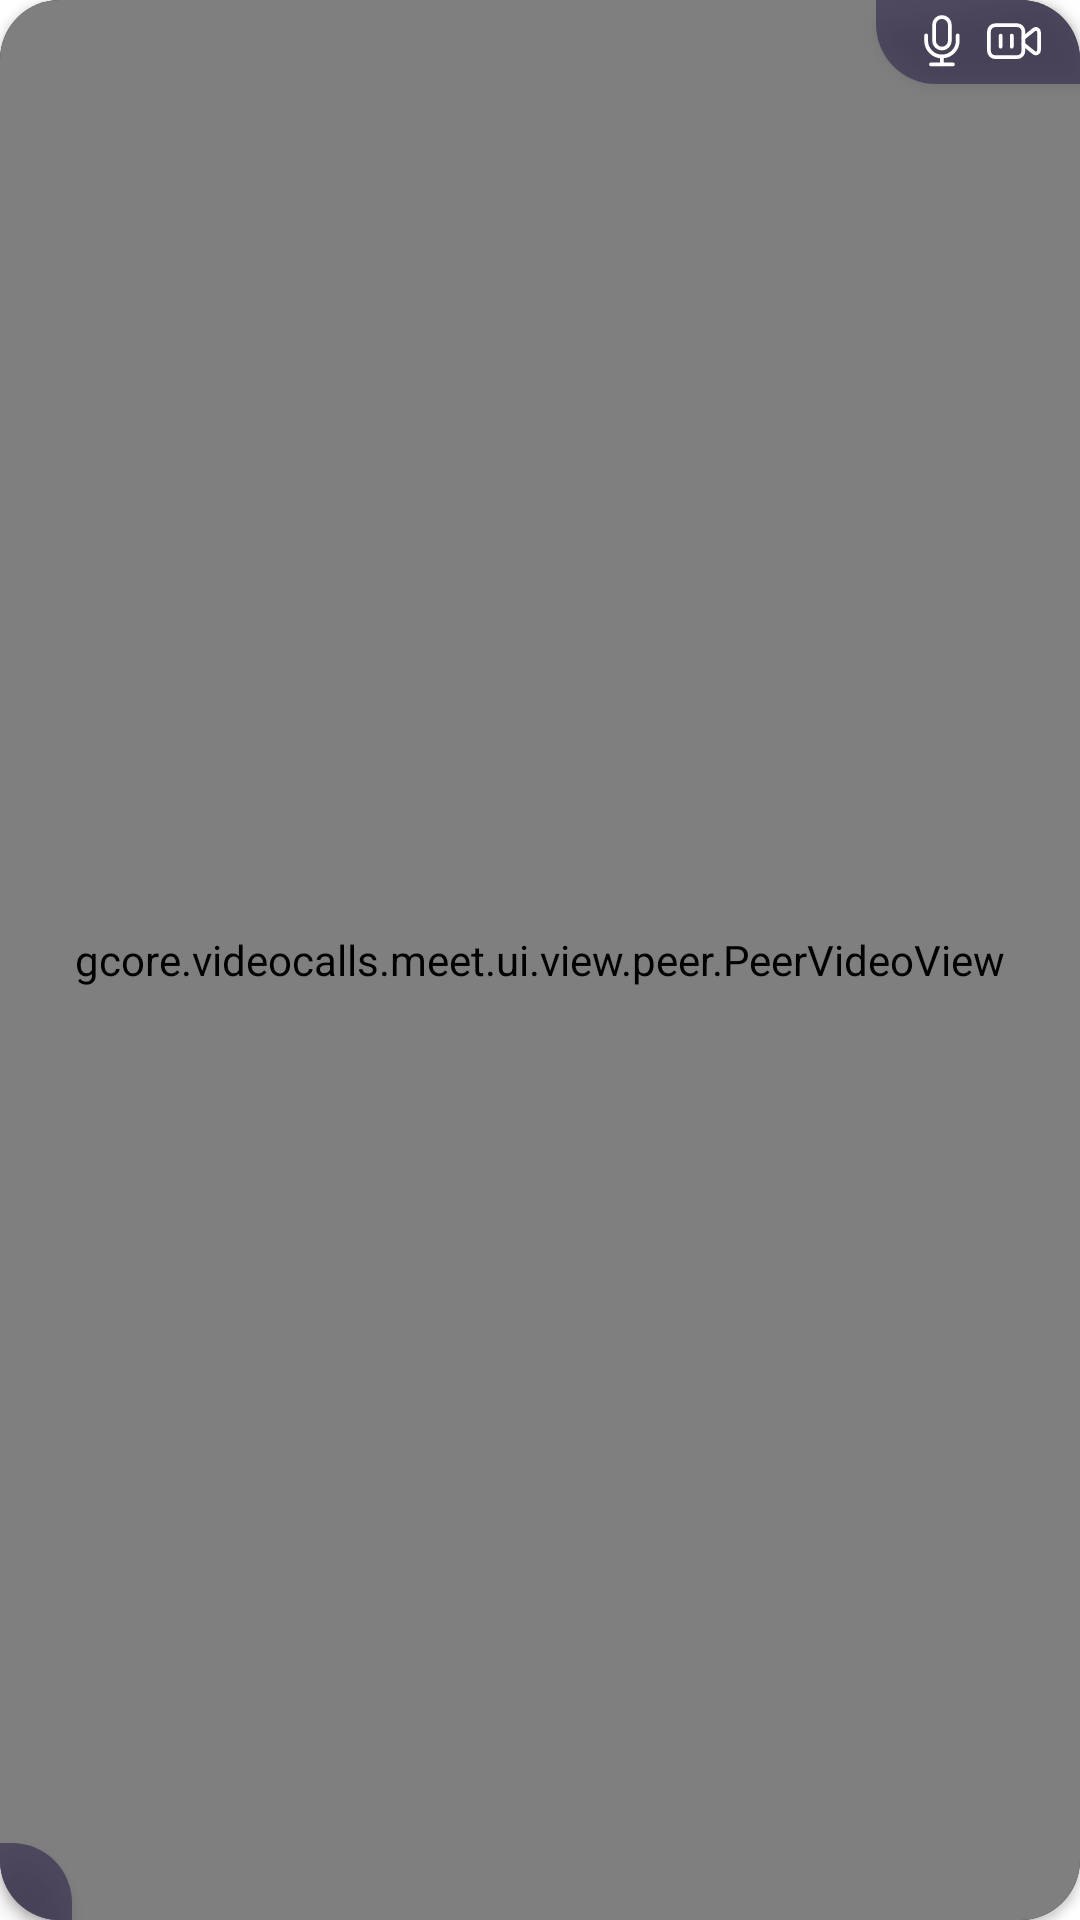

Reconstruct the res/layout file that produces this screen, plus the resources it refers to.
<!-- AndroidManifest.xml: application theme Theme.GCoreVideoCallsDemo -->
<!-- res/layout/peer_item.xml -->
<?xml version="1.0" encoding="utf-8"?>
<androidx.constraintlayout.widget.ConstraintLayout
    xmlns:android="http://schemas.android.com/apk/res/android"
    xmlns:app="http://schemas.android.com/apk/res-auto"
    xmlns:tools="http://schemas.android.com/tools"

    android:layout_width="match_parent"
    android:layout_height="match_parent"
    android:layout_margin="8dp"
    android:background="@drawable/peer_item_background">

    <ImageView
        android:layout_width="0dp"
        android:layout_height="0dp"
        android:src="@drawable/ic_user"

        app:layout_constraintTop_toTopOf="parent"
        app:layout_constraintStart_toStartOf="parent"
        app:layout_constraintEnd_toEndOf="parent"
        app:layout_constraintBottom_toBottomOf="parent"/>

    <com.google.android.material.card.MaterialCardView
        android:id="@+id/peerVideoCardView"
        android:layout_width="match_parent"
        android:layout_height="match_parent"
        android:visibility="visible"

        app:cardBackgroundColor="#002E264A"
        app:cardCornerRadius="20dp"
        app:cardElevation="2dp"

        app:layout_constraintTop_toTopOf="parent"
        app:layout_constraintStart_toStartOf="parent"
        app:layout_constraintEnd_toEndOf="parent"
        app:layout_constraintBottom_toBottomOf="parent">

        <example.videocalls.meet.ui.view.peer.PeerVideoView
            android:id="@+id/peerVideo"
            android:layout_width="match_parent"
            android:layout_height="match_parent">

        </example.videocalls.meet.ui.view.peer.PeerVideoView>

    </com.google.android.material.card.MaterialCardView>

    <LinearLayout
        android:layout_width="wrap_content"
        android:layout_height="wrap_content"
        android:background="@drawable/indicators_background"
        android:paddingHorizontal="12dp"
        android:paddingVertical="4dp"
        android:orientation="horizontal"
        android:elevation="4dp"

        app:layout_constraintTop_toTopOf="parent"
        app:layout_constraintEnd_toEndOf="parent">

        <ImageView
            android:id="@+id/indicatorMicro"
            android:layout_width="20dp"
            android:layout_height="20dp"
            android:src="@drawable/ic_peer_micro_24"
            android:layout_marginEnd="4dp"/>

        <ImageView
            android:id="@+id/indicatorCamera"
            android:layout_width="20dp"
            android:layout_height="20dp"
            android:src="@drawable/ic_peer_camera_24"/>

    </LinearLayout>

    <TextView
        android:id="@+id/interlocutorName"
        android:layout_width="wrap_content"
        android:layout_height="wrap_content"
        android:paddingHorizontal="12dp"
        android:paddingVertical="2dp"
        android:textColor="@color/white"
        android:textSize="16sp"
        android:background="@drawable/interlocutor_name_background"
        android:elevation="4dp"

        app:layout_constraintStart_toStartOf="parent"
        app:layout_constraintBottom_toBottomOf="parent"
        tools:text="B245asdfaadf"/>

</androidx.constraintlayout.widget.ConstraintLayout>
<!-- resources referenced by this layout -->
<resources>
  <color name="white">#FFFFFFFF</color>
  <!-- drawable ic_user (drawable) -->
  <vector
      android:height="200dp"
      android:viewportHeight="512"
      android:viewportWidth="512"
      android:width="200dp"
      xmlns:android="http://schemas.android.com/apk/res/android">
      <path android:fillColor="#362C59" android:pathData="m256,0c-141.159,0 -256,114.841 -256,256s114.841,256 256,256 256,-114.841 256,-256 -114.841,-256 -256,-256zM256,482c-124.617,0 -226,-101.383 -226,-226s101.383,-226 226,-226 226,101.383 226,226 -101.383,226 -226,226z"/>
      <path android:fillColor="#362C59" android:pathData="m256,270c57.897,0 105,-47.103 105,-105s-47.103,-105 -105,-105 -105,47.103 -105,105 47.103,105 105,105zM256,90c41.355,0 75,33.645 75,75s-33.645,75 -75,75 -75,-33.645 -75,-75 33.645,-75 75,-75z"/>
      <path android:fillColor="#362C59" android:pathData="m424.649,335.443c-19.933,-22.525 -48.6,-35.443 -78.649,-35.443h-180c-30.049,0 -58.716,12.918 -78.649,35.443l-7.11,8.035 5.306,9.325c34.817,61.187 100.131,99.197 170.453,99.197s135.636,-38.01 170.454,-99.198l5.306,-9.325zM256,422c-55.736,0 -107.761,-28.197 -138.383,-74.295 13.452,-11.352 30.579,-17.705 48.383,-17.705h180c17.804,0 34.931,6.353 48.383,17.705 -30.622,46.098 -82.647,74.295 -138.383,74.295z"/>
  </vector>
  <!-- drawable indicators_background (drawable) -->
  <?xml version="1.0" encoding="utf-8"?>
  <shape xmlns:android="http://schemas.android.com/apk/res/android">
      <solid android:color="@color/purple3_trans"/>
      <corners android:topRightRadius="20dp" android:bottomLeftRadius="20dp" />
  </shape>
  <!-- drawable interlocutor_name_background (drawable) -->
  <?xml version="1.0" encoding="utf-8"?>
  <shape xmlns:android="http://schemas.android.com/apk/res/android">
      <solid android:color="@color/purple3_trans" />
      <corners android:bottomLeftRadius="20dp" android:topRightRadius="20dp" />
  </shape>
  <!-- drawable peer_item_background (drawable) -->
  <?xml version="1.0" encoding="utf-8"?>
  <shape xmlns:android="http://schemas.android.com/apk/res/android">
      <corners android:radius="20dp"/>
      <solid android:color="@color/purple3"/>
  </shape>
  <style name="Theme.GCoreVideoCallsDemo" parent="Theme.MaterialComponents.DayNight.NoActionBar">
          
          <item name="colorPrimary">@color/light_purple</item>
          <item name="colorPrimaryVariant">@color/purple1</item>
          <item name="colorOnPrimary">@color/dark_purple1</item>
          
          <item name="colorSecondary">@color/teal_200</item>
          <item name="colorSecondaryVariant">@color/teal_700</item>
          <item name="colorOnSecondary">@color/black</item>
          
          <item name="android:statusBarColor" tools:targetApi="l">?attr/colorPrimaryVariant</item>
          
      </style>
  <color name="purple3_trans">#992E264A</color>
  <color name="purple3">#2e264a</color>
  <color name="light_purple">#8565c6</color>
  <color name="purple1">#724df3</color>
  <color name="dark_purple1">#131121</color>
  <color name="teal_200">#FF03DAC5</color>
  <color name="teal_700">#FF018786</color>
  <color name="black">#FF000000</color>
</resources>
